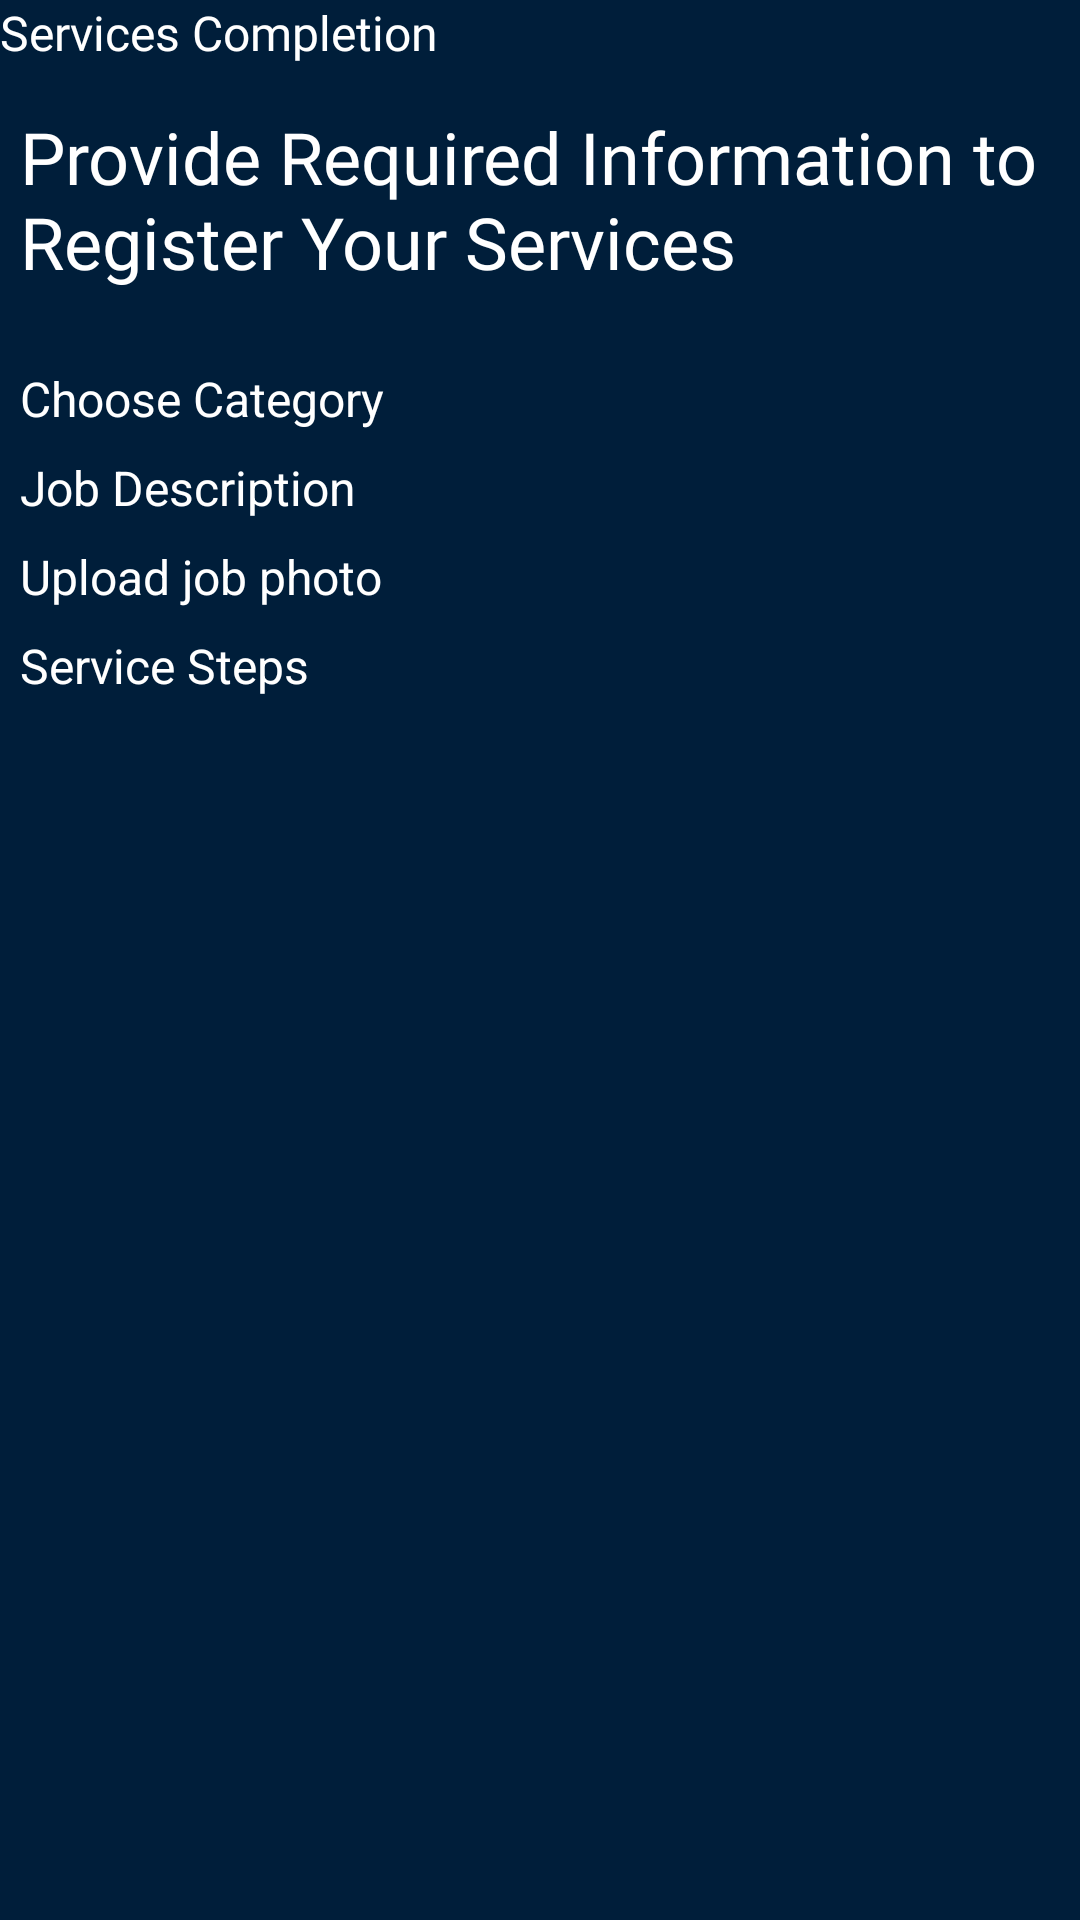

Write the Android layout XML for this screen, with the resource values it uses.
<!-- AndroidManifest.xml: application theme Theme.SaksiGO -->
<!-- res/layout/services_complete_registration_fragment.xml -->
<?xml version="1.0" encoding="utf-8"?>
<androidx.constraintlayout.widget.ConstraintLayout xmlns:android="http://schemas.android.com/apk/res/android"
    xmlns:app="http://schemas.android.com/apk/res-auto"
    xmlns:tools="http://schemas.android.com/tools"
    android:layout_width="match_parent"
    android:layout_height="match_parent"
    android:background="@color/blue">

    <TextView
        android:id="@+id/textView59"
        android:layout_width="347dp"
        android:layout_height="66dp"
        android:layout_marginTop="36dp"
        android:fontFamily="@font/roboto_black"
        android:text="Provide Required Information to Register Your Services"
        android:textColor="#FFFFFF"
        android:textSize="24sp"
        app:layout_constraintEnd_toEndOf="parent"
        app:layout_constraintStart_toStartOf="parent"
        app:layout_constraintTop_toTopOf="parent" />

    <TextView
        android:id="@+id/textView60"
        android:layout_width="wrap_content"
        android:layout_height="wrap_content"
        android:layout_marginTop="20dp"
        android:text="Choose Category"
        android:textColor="#FFFFFF"
        android:textSize="16sp"
        app:layout_constraintStart_toStartOf="@+id/textView59"
        app:layout_constraintTop_toBottomOf="@+id/textView59" />

    <ImageView
        android:id="@+id/imageView11"
        android:layout_width="wrap_content"
        android:layout_height="wrap_content"
        android:layout_marginTop="20dp"
        app:layout_constraintEnd_toEndOf="@+id/textView59"
        app:layout_constraintHorizontal_bias="1.0"
        app:layout_constraintStart_toEndOf="@+id/textView60"
        app:layout_constraintTop_toBottomOf="@+id/textView59"
        app:srcCompat="@drawable/ic_baseline_check" />

    <TextView
        android:id="@+id/textView62"
        android:layout_width="wrap_content"
        android:layout_height="wrap_content"
        android:layout_marginTop="8dp"
        android:text="Job Description"
        android:textColor="#FFFFFF"
        android:textSize="16sp"
        app:layout_constraintEnd_toEndOf="@+id/textView60"
        app:layout_constraintHorizontal_bias="0.0"
        app:layout_constraintStart_toStartOf="@+id/textView60"
        app:layout_constraintTop_toBottomOf="@+id/textView60" />

    <TextView
        android:id="@+id/textView63"
        android:layout_width="wrap_content"
        android:layout_height="wrap_content"
        android:layout_marginTop="8dp"
        android:text="Upload job photo"
        android:textColor="#FFFFFF"
        android:textSize="16sp"
        app:layout_constraintStart_toStartOf="@+id/textView62"
        app:layout_constraintTop_toBottomOf="@+id/textView62" />

    <TextView
        android:id="@+id/textView64"
        android:layout_width="wrap_content"
        android:layout_height="wrap_content"
        android:layout_marginTop="8dp"
        android:text="Service Steps"
        android:textColor="#FFFFFF"
        android:textSize="16sp"
        app:layout_constraintStart_toStartOf="@+id/textView63"
        app:layout_constraintTop_toBottomOf="@+id/textView63" />

    <ImageView
        android:id="@+id/imageView14"
        android:layout_width="wrap_content"
        android:layout_height="wrap_content"
        app:layout_constraintEnd_toEndOf="@+id/imageView11"
        app:layout_constraintHorizontal_bias="0.0"
        app:layout_constraintStart_toStartOf="@+id/imageView11"
        app:srcCompat="@drawable/ic_baseline_check"
        tools:layout_editor_absoluteY="152dp" />

    <ImageView
        android:id="@+id/imageView15"
        android:layout_width="wrap_content"
        android:layout_height="wrap_content"
        app:layout_constraintEnd_toEndOf="@+id/imageView14"
        app:layout_constraintHorizontal_bias="0.0"
        app:layout_constraintStart_toStartOf="@+id/imageView14"
        app:srcCompat="@drawable/ic_baseline_check"
        tools:layout_editor_absoluteY="181dp" />

    <ImageView
        android:id="@+id/imageView16"
        android:layout_width="wrap_content"
        android:layout_height="wrap_content"
        app:layout_constraintEnd_toEndOf="@+id/imageView15"
        app:layout_constraintHorizontal_bias="0.0"
        app:layout_constraintStart_toStartOf="@+id/imageView15"
        app:srcCompat="@drawable/ic_baseline_check"
        tools:layout_editor_absoluteY="211dp" />

    <TextView
        android:id="@+id/textView65"
        android:layout_width="wrap_content"
        android:layout_height="wrap_content"
        android:fontFamily="@font/roboto_bold"
        android:text="Services Completion"
        android:textColor="#FFFFFF"
        android:textSize="16sp"
        tools:layout_editor_absoluteX="31dp"
        tools:layout_editor_absoluteY="251dp" />
</androidx.constraintlayout.widget.ConstraintLayout>
<!-- resources referenced by this layout -->
<resources>
  <color name="blue">#001E3A</color>
  <style name="Theme.SaksiGO" parent="Theme.MaterialComponents.Light.DarkActionBar">
  
          
          <item name="colorPrimary">@color/purple_500</item>
          <item name="colorPrimaryVariant">@color/yellow</item>
          <item name="colorOnPrimary">@color/white</item>
          
          <item name="colorSecondary">@color/teal_200</item>
          <item name="colorSecondaryVariant">@color/teal_700</item>
          <item name="colorOnSecondary">@color/black</item>
          
          <item name="android:statusBarColor" tools:targetApi="l">?attr/colorPrimaryVariant</item>
          
  
      </style>
  <color name="purple_500">#FF6200EE</color>
  <color name="yellow">#FFA806</color>
  <color name="white">#FFFFFFFF</color>
  <color name="teal_200">#FF03DAC5</color>
  <color name="teal_700">#FF018786</color>
  <color name="black">#FF000000</color>
</resources>
